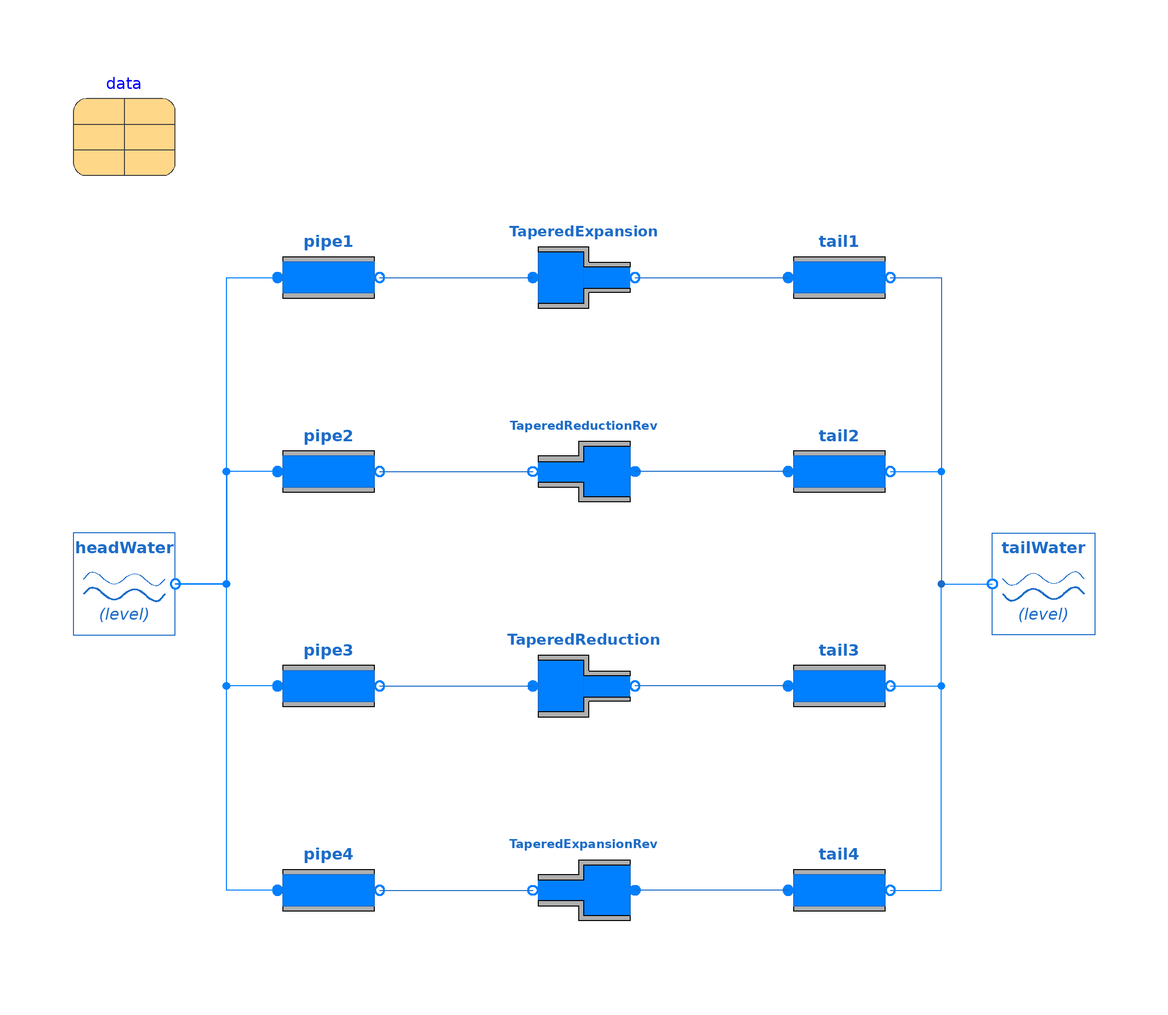

Above is the diagram view of the following Modelica model: its components placed by their Placement annotations and its connect equations drawn as lines.

model HPTaperedFittingsTest "Test for comparing fitting behaviour"
  extends Modelica.Icons.Example;
  OpenHPL.Waterway.Reservoir headWater(h_0=10) annotation (Placement(transformation(extent={{-100,-10},{-80,10}})));
  OpenHPL.Waterway.Fitting TaperedExpansion(
    fit_type=OpenHPL.Types.Fitting.Tapered,
    D_i=2,
    D_o=4,
    L=4) annotation (Placement(transformation(extent={{-10,50},{10,70}})));
  OpenHPL.Waterway.Pipe pipe1(
    slanted=false,
    H=5,
    L=100,
    D_i=2) annotation (Placement(transformation(extent={{-60,50},{-40,70}})));
  OpenHPL.Waterway.Pipe tail1(
    H=0,
    L=100,
    D_i=4) annotation (Placement(transformation(extent={{40,50},{60,70}})));
  OpenHPL.Waterway.Reservoir tailWater(h_0=10) annotation (Placement(transformation(extent={{100,-10},{80,10}})));
  inner OpenHPL.Data data(SteadyState=true) annotation (Placement(transformation(extent={{-100,80},{-80,100}})));
  OpenHPL.Waterway.Pipe pipe2(
    H=5,
    L=100,
    D_i=4) annotation (Placement(transformation(extent={{-60,12},{-40,32}})));
  OpenHPL.Waterway.Pipe tail2(
    H=0,
    L=100,
    D_i=2) annotation (Placement(transformation(extent={{40,12},{60,32}})));
  OpenHPL.Waterway.Fitting TaperedReductionRev(
    fit_type=OpenHPL.Types.Fitting.Tapered,
    D_i=4,
    D_o=2,
    L=4) annotation (Placement(transformation(
        extent={{-10,10},{10,-10}},
        rotation=180,
        origin={0,22})));
  OpenHPL.Waterway.Pipe pipe3(
    H=0,
    L=100,
    D_i=2) annotation (Placement(transformation(extent={{-60,-30},{-40,-10}})));
  OpenHPL.Waterway.Pipe tail3(
    H=5,
    L=100,
    D_i=4) annotation (Placement(transformation(extent={{40,-30},{60,-10}})));
  OpenHPL.Waterway.Fitting TaperedReduction(
    fit_type=OpenHPL.Types.Fitting.Tapered,
    D_i=4,
    D_o=2,
    L=4) annotation (Placement(transformation(extent={{-10,-30},{10,-10}})));
  OpenHPL.Waterway.Pipe pipe4(
    H=0,
    L=100,
    D_i=4) annotation (Placement(transformation(extent={{-60,-70},{-40,-50}})));
  OpenHPL.Waterway.Pipe tail4(
    H=5,
    L=100,
    D_i=2) annotation (Placement(transformation(extent={{40,-70},{60,-50}})));
  OpenHPL.Waterway.Fitting TaperedExpansionRev(
    fit_type=OpenHPL.Types.Fitting.Tapered,
    D_i=2,
    D_o=4,
    L=4) "dp = p_i - p_o; So, dp should be positive when the type is expansion." annotation (Placement(transformation(
        extent={{-10,10},{10,-10}},
        rotation=180,
        origin={0,-60})));
equation
  connect(pipe1.o, TaperedExpansion.i) annotation (Line(points={{-40,60},{-10,60}}, color={28,108,200}));
  connect(TaperedExpansion.o, tail1.i) annotation (Line(points={{10,60},{40,60}}, color={28,108,200}));
  connect(tail1.o, tailWater.o) annotation (Line(points={{60,60},{70,60},{70,0},{80,0}}, color={28,108,200}));
  connect(pipe2.o, TaperedReductionRev.o) annotation (Line(points={{-40,22},{-10,22}}, color={28,108,200}));
  connect(tail2.i, TaperedReductionRev.i) annotation (Line(points={{40,22},{10,22}}, color={28,108,200}));
  connect(pipe3.o, TaperedReduction.i) annotation (Line(points={{-40,-20},{-10,-20}}, color={28,108,200}));
  connect(tail3.i, TaperedReduction.o) annotation (Line(points={{40,-20},{10,-20}}, color={28,108,200}));
  connect(pipe4.o, TaperedExpansionRev.o) annotation (Line(points={{-40,-60},{-10,-60}}, color={28,108,200}));
  connect(tail4.i, TaperedExpansionRev.i) annotation (Line(points={{40,-60},{10,-60}}, color={28,108,200}));
  connect(headWater.o, pipe1.i) annotation (Line(points={{-80,0},{-70,0},{-70,60},{-60,60}}, color={0,128,255}));
  connect(pipe3.i, headWater.o) annotation (Line(points={{-60,-20},{-70,-20},{-70,0},{-80,0}}, color={0,128,255}));
  connect(pipe4.i, headWater.o) annotation (Line(points={{-60,-60},{-70,-60},{-70,0},{-80,0}}, color={0,128,255}));
  connect(pipe2.i, headWater.o) annotation (Line(points={{-60,22},{-70,22},{-70,0},{-80,0}}, color={0,128,255}));
  connect(tail2.o, tailWater.o) annotation (Line(points={{60,22},{70,22},{70,0},{80,0}}, color={0,128,255}));
  connect(tail3.o, tailWater.o) annotation (Line(points={{60,-20},{70,-20},{70,0},{80,0}}, color={0,128,255}));
  connect(tail4.o, tailWater.o) annotation (Line(points={{60,-60},{70,-60},{70,0},{80,0}}, color={0,128,255}));
  annotation (experiment(StopTime=100));
end HPTaperedFittingsTest;